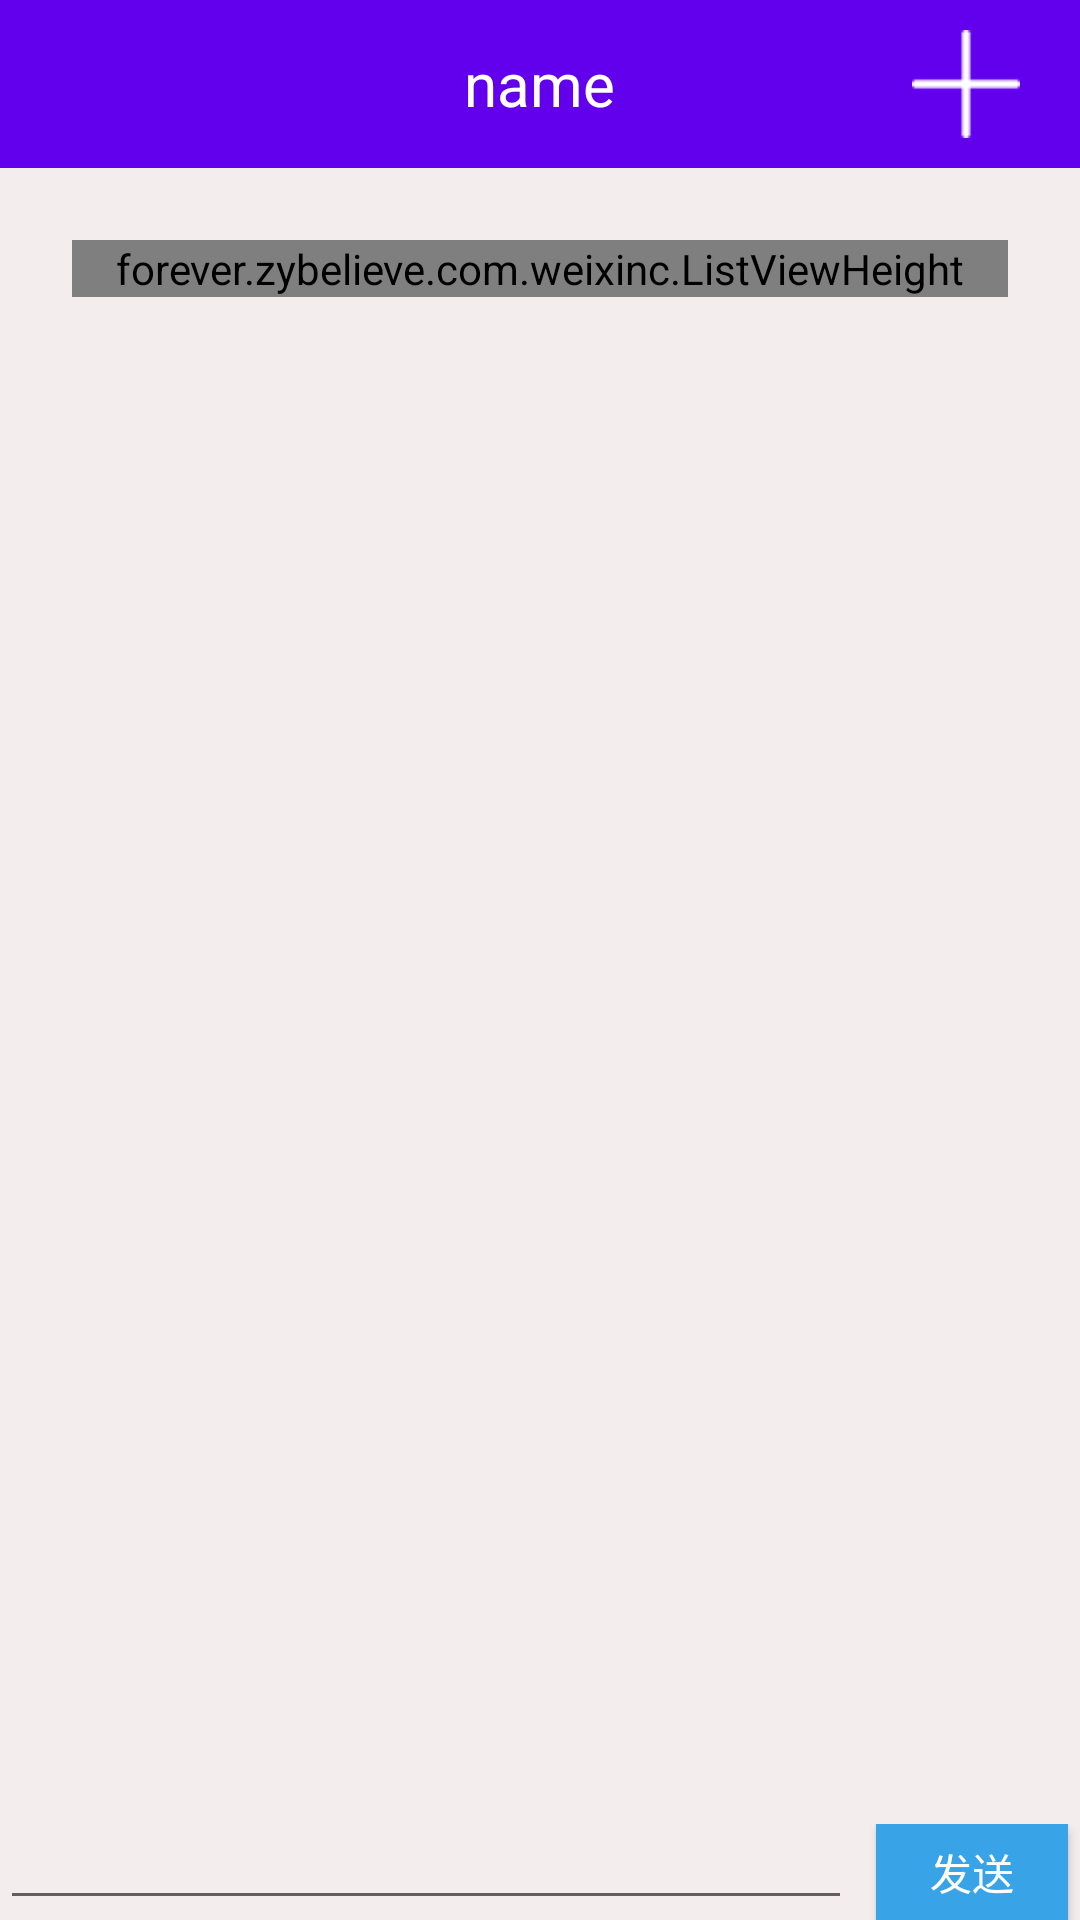

This screen was rendered from an Android layout file. Write that file and the resources it references.
<!-- AndroidManifest.xml: activity theme AppTheme.NoActionBar -->
<!-- res/layout/activity_chat.xml -->
<?xml version="1.0" encoding="utf-8"?>
<LinearLayout xmlns:android="http://schemas.android.com/apk/res/android"
android:layout_width="match_parent"
android:layout_height="match_parent"
android:orientation="vertical"
android:background="#f4eded">

    <RelativeLayout
        android:layout_width="match_parent"
        android:layout_height="?attr/actionBarSize"
        android:background="@color/colorPrimary"

        >
    <TextView
        android:id="@+id/name"
        android:layout_width="wrap_content"
        android:layout_height="wrap_content"
        android:layout_marginLeft="16dp"
        android:text="name"
      android:layout_centerHorizontal="true"
        android:textColor="@android:color/white"
        android:textSize="20sp"
        android:layout_centerVertical="true"/>
    <ImageView
        android:id="@+id/more"
        android:layout_width="?attr/actionBarSize"
        android:layout_height="match_parent"
        android:src="@drawable/icon_add"
        android:layout_margin="10dip"

        android:layout_alignParentRight="true"/>
    </RelativeLayout>
<LinearLayout
    android:layout_margin="16dp"
    android:layout_width="match_parent"
    android:layout_height="wrap_content"
    android:layout_marginTop="@dimen/activity_horizontal_margin"
    android:layout_weight="1"
    android:orientation="vertical"
    android:padding="8dp"
    android:background="#f4eded">

    <ScrollView
        android:layout_width="match_parent"
        android:layout_height="wrap_content">
        <forever.zybelieve.com.weixinc.ListViewHeight
            android:id="@+id/message_bubble"
            android:layout_width="match_parent"
            android:layout_height="wrap_content"
            android:divider="#0000"
            android:dividerHeight="8dp"
            android:scrollbars="none"/>
    </ScrollView>

</LinearLayout>


<LinearLayout
    android:layout_width="match_parent"
    android:layout_height="32dp"
    android:layout_marginTop="8dp"
    android:orientation="horizontal" >

    <EditText
        android:id="@+id/input_message"
        android:layout_width="0dp"
        android:layout_height="match_parent"
        android:layout_weight="1"
        android:textSize="14sp"
        android:gravity="center|left"
        android:padding="8dp" />

    <Button
        android:id="@+id/send_message_btn"
        style="?android:attr/buttonStyleSmall"
        android:layout_width="64dp"
        android:layout_marginLeft="8dp"
        android:layout_height="match_parent"
        android:layout_gravity="center|right"
        android:layout_marginRight="4dp"
        android:background="#38a4e7"
        android:text="发送"
        android:textColor="#fffefe"/>
</LinearLayout>

</LinearLayout>
<!-- resources referenced by this layout -->
<resources>
  <!-- drawable icon_add: png bitmap (drawable, 299 bytes) -->
  <style name="AppTheme.NoActionBar">
          <item name="windowActionBar">false</item>
          <item name="windowNoTitle">true</item>
      </style>
  <!-- not gathered from this repository: default colours our renderer supplied (Android Studio template values) -->
  <color name="colorPrimary">#FF6200EE</color>
</resources>
